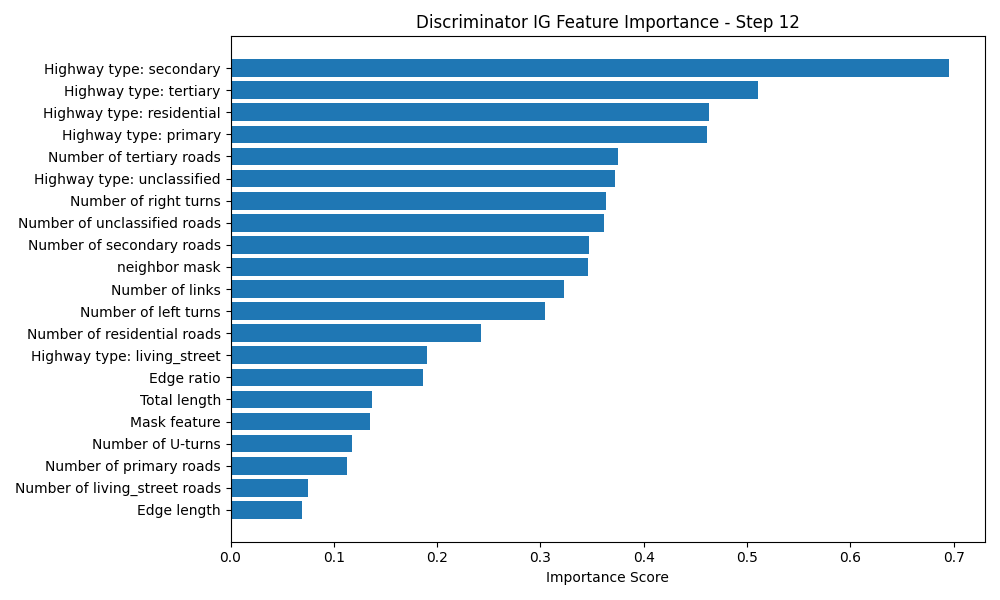

The table this chart was drawn from, first rows:
Feature, Importance Score
Highway type: secondary, 0.6956
Highway type: tertiary, 0.511
Highway type: residential, 0.4631
Highway type: primary, 0.4612
Number of tertiary roads, 0.3756
Highway type: unclassified, 0.3723
Number of right turns, 0.3631
Number of unclassified roads, 0.362
Number of secondary roads, 0.3475
neighbor mask, 0.3463
Number of links, 0.3224
Number of left turns, 0.3048
Number of residential roads, 0.2423
Highway type: living_street, 0.19
Edge ratio, 0.1868
Total length, 0.1367
Mask feature, 0.1355
Number of U-turns, 0.1178
Number of primary roads, 0.1127
Number of living_street roads, 0.07475
Edge length, 0.06946
